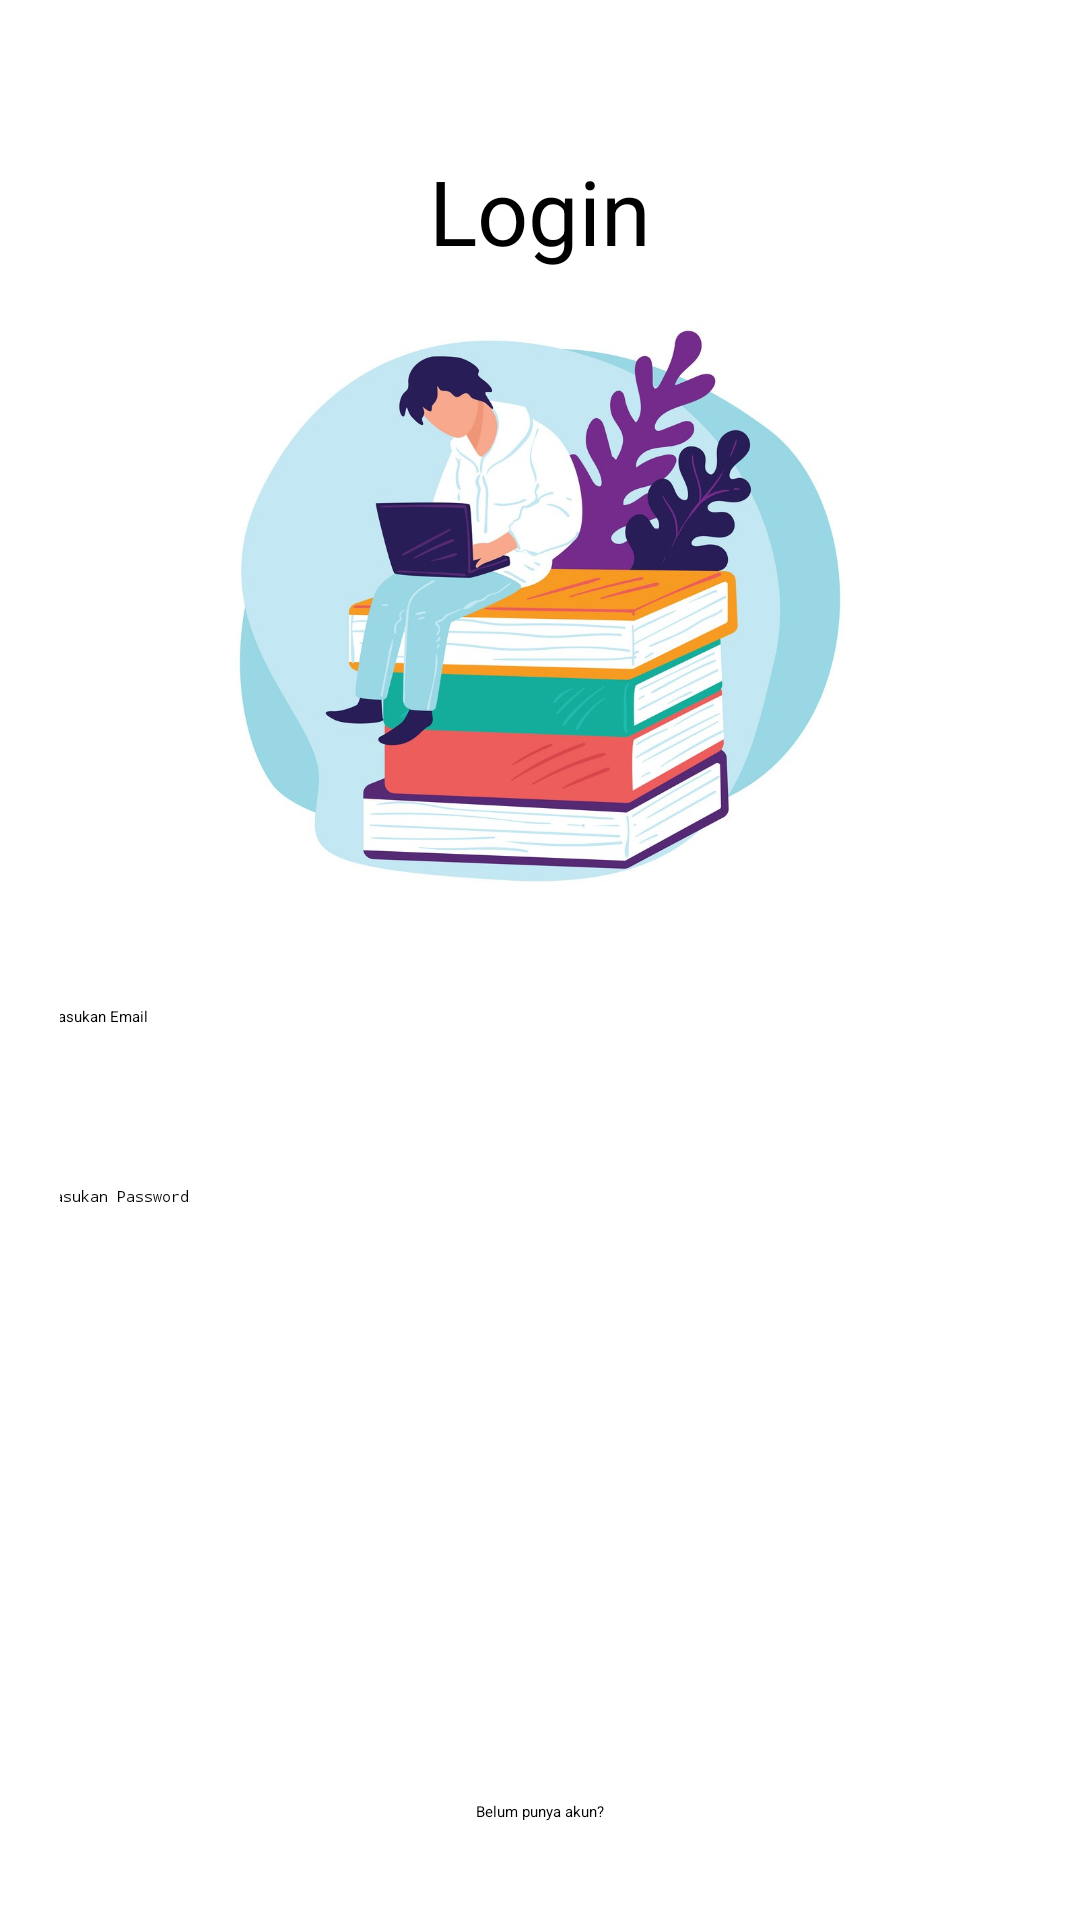

Android layout source for this screen:
<!-- AndroidManifest.xml: application theme Theme.ChallengeChapterEmpat -->
<!-- res/layout/fragment_login.xml -->
<?xml version="1.0" encoding="utf-8"?>
<LinearLayout
    android:padding="20dp"
    android:orientation="vertical"
    android:gravity="center_horizontal"
    xmlns:android="http://schemas.android.com/apk/res/android"
    xmlns:tools="http://schemas.android.com/tools"
    android:layout_width="match_parent"
    android:layout_height="match_parent"
    tools:context=".fragment.LoginFragment">

    <TextView
        android:textColor="@color/black"
        android:textSize="30dp"
        android:layout_marginTop="30dp"
        android:layout_width="wrap_content"
        android:layout_height="wrap_content"
        android:text="Login"/>
    <ImageView
        android:layout_marginTop="10dp"
        android:src="@drawable/logo"
        android:layout_width="270dp"
        android:layout_height="200dp"
        />
    <EditText
        android:inputType="textEmailAddress"
        android:id="@+id/etEmail"
        android:layout_marginTop="30dp"
        android:textColor="@color/black"
        android:padding="5dp"
        android:layout_width="340dp"
        android:layout_height="50dp"
        android:hint="Masukan Email"
        android:background="@drawable/kolom_input"/>
    <EditText
        android:inputType="textPassword"
        android:textColor="@color/black"
        android:id="@+id/etPassword"
        android:layout_marginTop="10dp"
        android:padding="5dp"
        android:layout_width="340dp"
        android:layout_height="50dp"
        android:hint="Masukan Password"
        android:background="@drawable/kolom_input"/>

    <Button
        android:id="@+id/btnLogin"
        android:layout_width="380dp"
        android:layout_height="60dp"
        android:text="Login"
        android:textSize="20dp"
        android:textAllCaps="false"
        android:textColor="@color/white"
        android:backgroundTint="@color/gray"
        android:layout_marginTop="100dp"/>
    <TextView
        android:id="@+id/tvBelumPunyaAkun"
        android:layout_width="wrap_content"
        android:layout_height="wrap_content"
        android:text="Belum punya akun?"
        android:textColor="@color/black"/>

</LinearLayout>
<!-- resources referenced by this layout -->
<resources>
  <color name="black">#FF000000</color>
  <color name="gray">#C4C4C4</color>
  <color name="white">#FFFFFFFF</color>
  <!-- drawable logo: jpg bitmap (drawable, 179568 bytes) -->
  <style name="Theme.ChallengeChapterEmpat" parent="Theme.MaterialComponents.DayNight.NoActionBar">
          
          <item name="colorPrimary">@color/purple_200</item>
          <item name="colorPrimaryVariant">@color/purple_700</item>
          <item name="colorOnPrimary">@color/black</item>
          
          <item name="colorSecondary">@color/teal_200</item>
          <item name="colorSecondaryVariant">@color/teal_200</item>
          <item name="colorOnSecondary">@color/black</item>
          
          <item name="android:statusBarColor" tools:targetApi="l">?attr/colorPrimaryVariant</item>
          
      </style>
  <color name="purple_200">#FFBB86FC</color>
  <color name="purple_700">#FF3700B3</color>
  <color name="teal_200">#FF03DAC5</color>
</resources>
